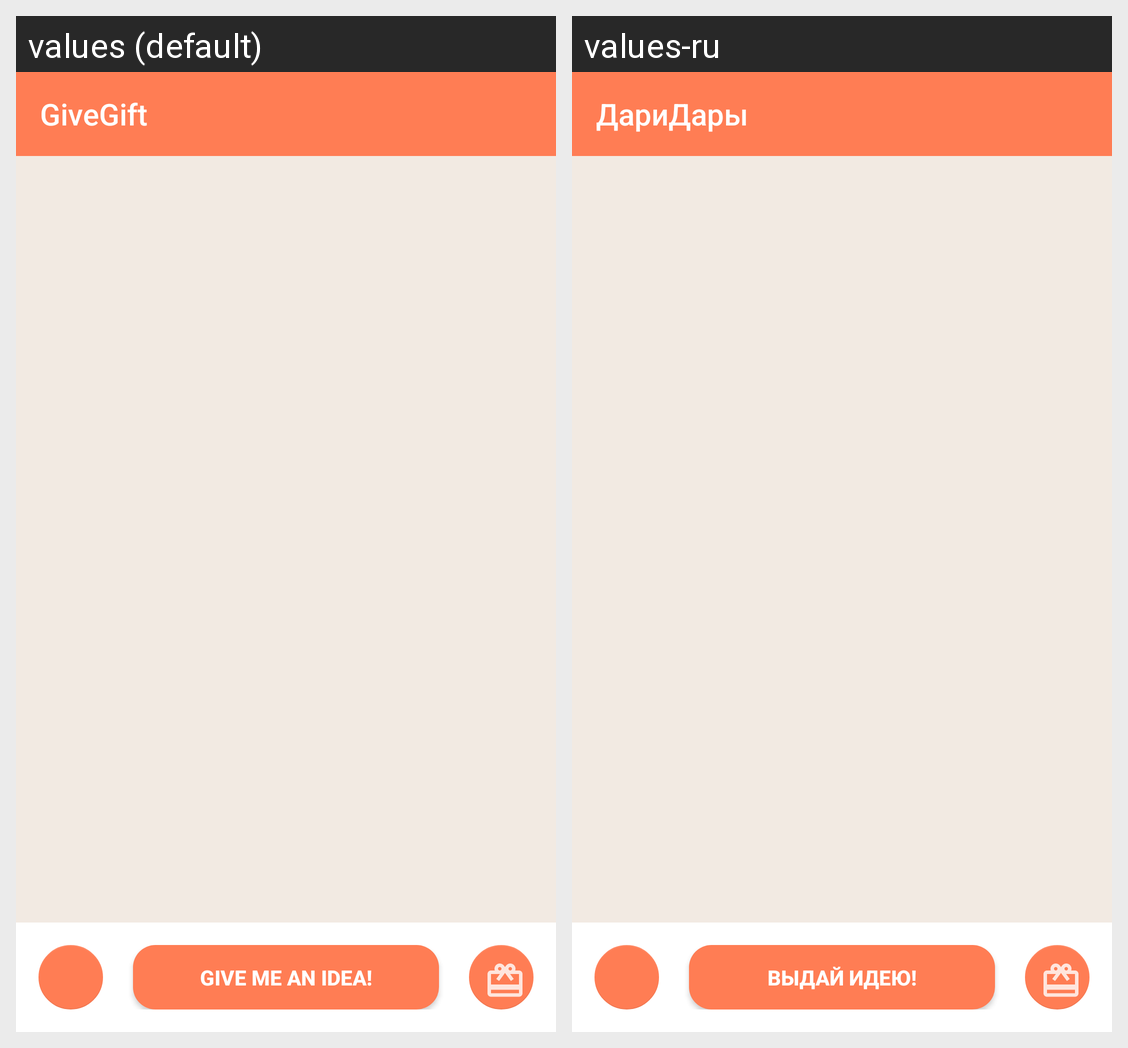

Strings drawn on this Android screen and how each of the app's shown locales translates them:
Android screen res/layout/activity_main.xml rendered under 2 locales, left to right: values (default), values-ru. Device: Nexus 5 (rendered at 1080×1920; each locale shown at half size, 540×960, under a caption strip naming it); theme Theme.GiveGiftDesign.
Strings drawn on this screen, with the default value and each locale's value (text and hints the layout hard-codes, and strings that could not be matched under every locale, appear in the picture but are not listed):

app_name
  values: GiveGift
  values-ru: ДариДары

gift_search
  values: Give me an idea!
  values-ru: Выдай идею!
